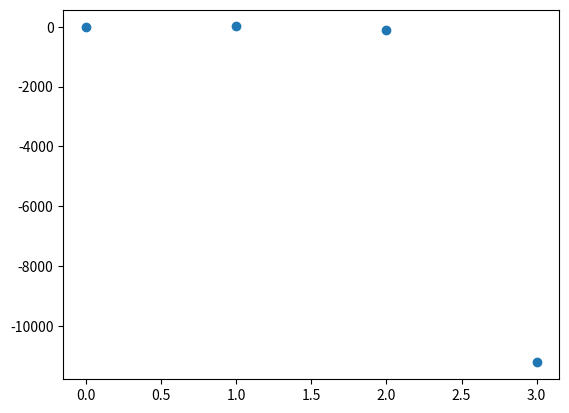

The matplotlib source for this figure:
import numpy as np
import matplotlib.pyplot as plt
N=4


l1=[2]
for i in range(1,N):
    l1.append(15-pow(l1[i-1],2))

l2=[]
for i in range(N):
    l2.append(i)

x=np.asanyarray(l2)
y=np.asanyarray(l1)

plt.scatter(x, y)
plt.savefig('2-1-1.png')
plt.show()


